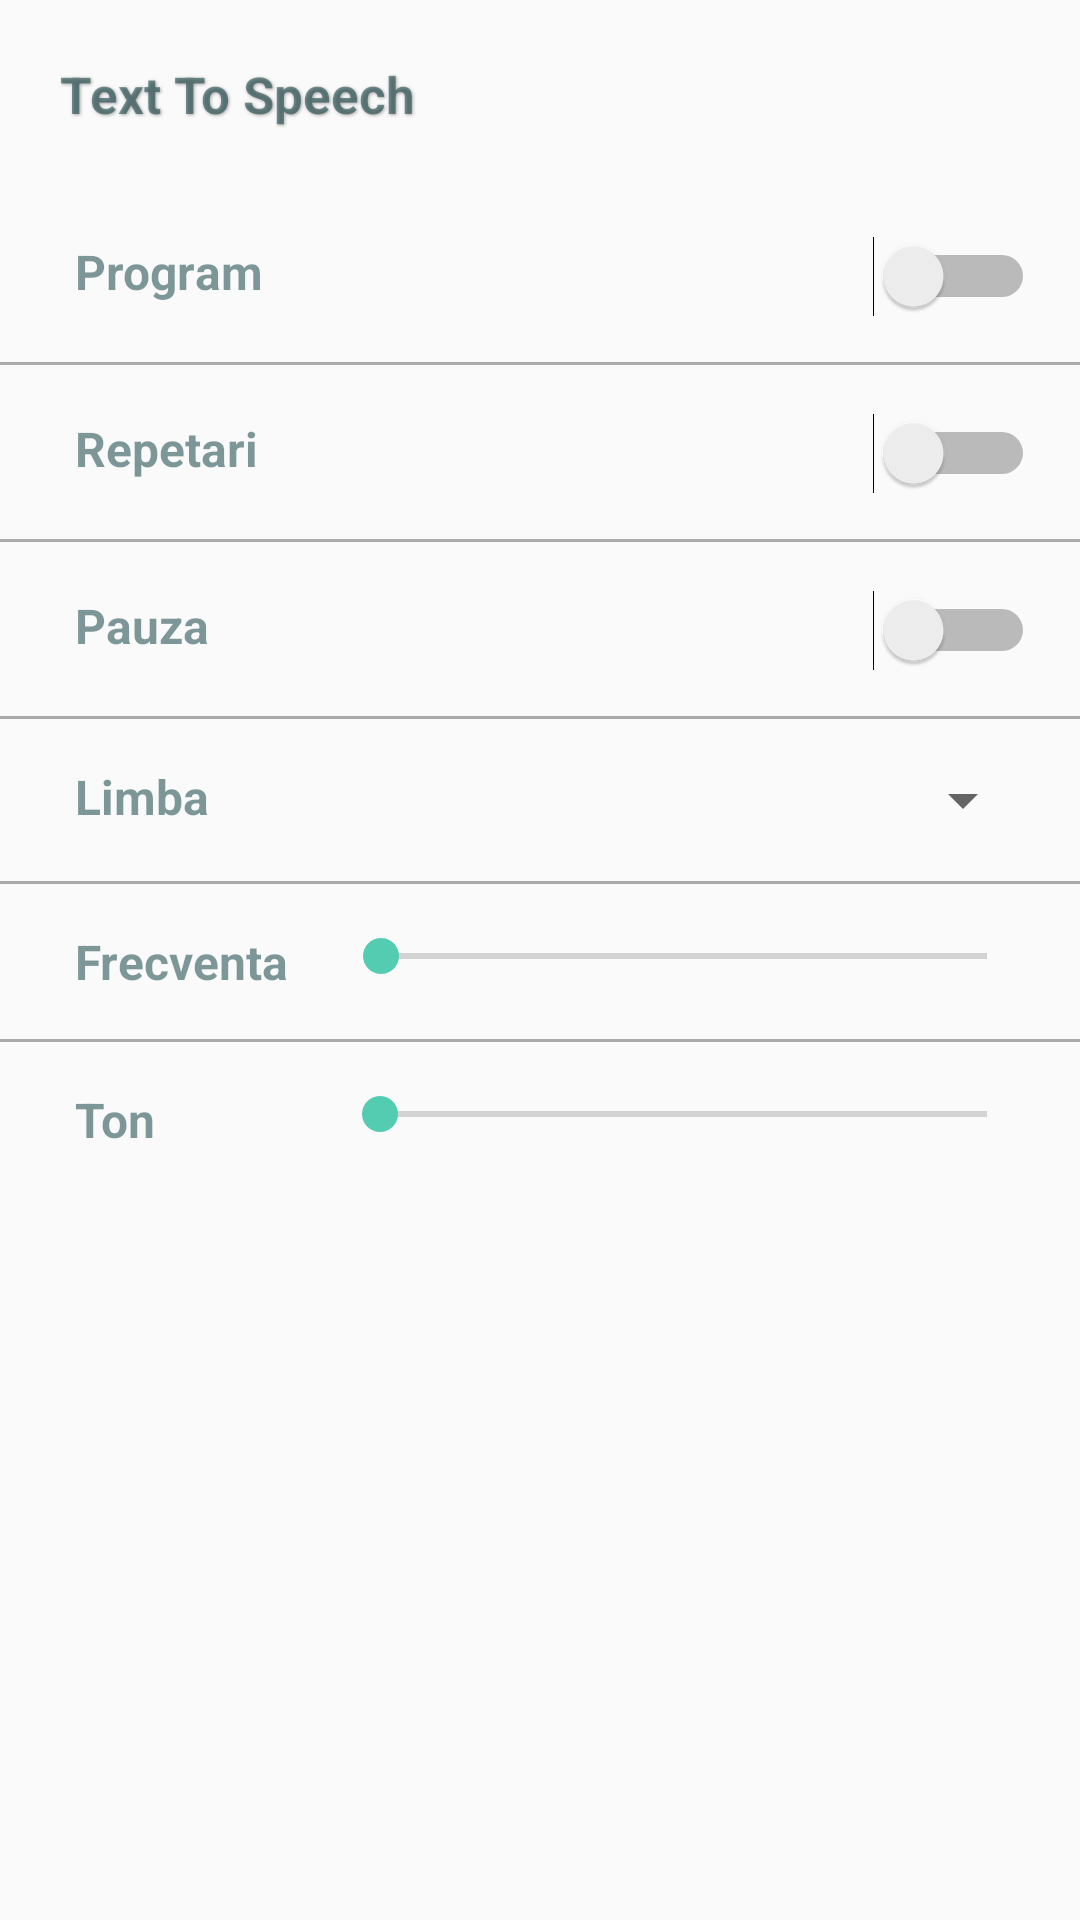

This screen was rendered from an Android layout file. Write that file and the resources it references.
<!-- AndroidManifest.xml: application theme AppTheme -->
<!-- res/layout/settings_fragment.xml -->
<?xml version="1.0" encoding="utf-8"?>
<LinearLayout xmlns:android="http://schemas.android.com/apk/res/android"
    android:layout_width="match_parent"
    android:layout_height="match_parent"
    android:orientation="vertical">

    <TextView
        android:layout_width="wrap_content"
        android:layout_height="wrap_content"
        android:layout_margin="20dp"
        android:text="@string/tts"
        android:textSize="17dp"
        android:textColor="@color/list_item_background"
        android:textStyle="bold"
        android:shadowColor="@android:color/darker_gray"
        android:shadowDx="1"
        android:shadowDy="1"
        android:shadowRadius="2" />

    
    <LinearLayout
        android:layout_width="match_parent"
        android:layout_height="wrap_content"
        android:layout_margin="15dp"
        android:orientation="horizontal">

        <TextView
            android:layout_width="wrap_content"
            android:layout_height="wrap_content"
            android:layout_marginStart="10dp"
            android:layout_marginEnd="15dp"
            android:text="@string/program_tts"
            android:textSize="16dp"
            android:textColor="@color/list_item_background"
            android:textStyle="bold"
            />

        <View android:layout_width="0dp"
            android:layout_height="0dp"
            android:layout_weight="1"/>

        <Switch
            android:id="@+id/programTTSSwitch"
            android:layout_width="wrap_content"
            android:layout_height="wrap_content"
            android:layout_marginTop="1dp" />
    </LinearLayout>

    <View android:layout_width="match_parent"
        android:layout_height="1dp"
        android:background="@android:color/darker_gray"/>

    
    <LinearLayout
        android:layout_width="match_parent"
        android:layout_height="wrap_content"
        android:layout_margin="15dp"
        android:orientation="horizontal">

        <TextView
            android:layout_width="wrap_content"
            android:layout_height="wrap_content"
            android:layout_marginStart="10dp"
            android:layout_marginEnd="15dp"
            android:text="@string/reps_tts"
            android:textSize="16dp"
            android:textColor="@color/list_item_background"
            android:textStyle="bold"/>

        <View android:layout_width="0dp"
            android:layout_height="0dp"
            android:layout_weight="1"/>

        <Switch
            android:id="@+id/repsTTSSwitch"
            android:layout_width="wrap_content"
            android:layout_height="wrap_content"
            android:layout_marginTop="1dp" />
    </LinearLayout>

    <View android:layout_width="match_parent"
        android:layout_height="1dp"
        android:background="@android:color/darker_gray"/>

    
    <LinearLayout
        android:layout_width="match_parent"
        android:layout_height="wrap_content"
        android:layout_margin="15dp"
        android:orientation="horizontal">

        <TextView
            android:layout_width="wrap_content"
            android:layout_height="wrap_content"
            android:layout_marginStart="10dp"
            android:layout_marginEnd="15dp"
            android:text="@string/break_text"
            android:textSize="16dp"
            android:textColor="@color/list_item_background"
            android:textStyle="bold"/>

        <View android:layout_width="0dp"
            android:layout_height="0dp"
            android:layout_weight="1"/>

        <Switch
            android:id="@+id/breakTTSSwitch"
            android:layout_width="wrap_content"
            android:layout_height="wrap_content"
            android:layout_marginTop="1dp" />
    </LinearLayout>

    <View android:layout_width="match_parent"
        android:layout_height="1dp"
        android:background="@android:color/darker_gray"/>

    
    <LinearLayout
        android:layout_width="match_parent"
        android:layout_height="wrap_content"
        android:layout_margin="15dp"
        android:orientation="horizontal">

        <TextView
            android:layout_width="wrap_content"
            android:layout_height="wrap_content"
            android:layout_marginStart="10dp"
            android:layout_marginEnd="15dp"
            android:text="@string/language"
            android:textSize="16dp"
            android:textColor="@color/list_item_background"
            android:textStyle="bold"/>

        <View android:layout_width="0dp"
            android:layout_height="0dp"
            android:layout_weight="1"/>

        <Spinner
            android:id="@+id/langSpinner"
            android:layout_width="wrap_content"
            android:layout_height="wrap_content" />
    </LinearLayout>

    <View android:layout_width="match_parent"
        android:layout_height="1dp"
        android:background="@android:color/darker_gray"/>

    
    <LinearLayout
        android:layout_width="match_parent"
        android:layout_height="wrap_content"
        android:layout_margin="15dp"
        android:orientation="horizontal">

        <TextView
            android:layout_width="wrap_content"
            android:layout_height="wrap_content"
            android:layout_marginStart="10dp"
            android:layout_marginEnd="15dp"
            android:text="@string/tts_frequence"
            android:textSize="16dp"
            android:textColor="@color/list_item_background"
            android:textStyle="bold" />

        <SeekBar
            android:id="@+id/frequenceBar"
            android:layout_width="match_parent"
            android:layout_height="wrap_content"
            android:max="10" />

    </LinearLayout>

    <View android:layout_width="match_parent"
        android:layout_height="1dp"
        android:background="@android:color/darker_gray"/>

    
    <LinearLayout
        android:layout_width="match_parent"
        android:layout_height="wrap_content"
        android:layout_margin="15dp"
        android:orientation="horizontal">

        <TextView
            android:layout_width="wrap_content"
            android:layout_height="wrap_content"
            android:layout_marginStart="10dp"
            android:layout_marginEnd="15dp"
            android:text="@string/pitch"
            android:textSize="16dp"
            android:textColor="@color/list_item_background"
            android:textStyle="bold"
            android:paddingRight="44dp"/>

        <SeekBar
            android:id="@+id/pitchBar"
            android:layout_width="match_parent"
            android:layout_height="wrap_content"
            android:max="10" />

    </LinearLayout>

</LinearLayout>
<!-- resources referenced by this layout -->
<resources>
  <color name="list_item_background">#80003133</color>
  <string name="break_text">Pauza</string>
  <string name="language">Limba</string>
  <string name="pitch">Ton</string>
  <string name="program_tts">Program</string>
  <string name="reps_tts">Repetari</string>
  <string name="tts">Text To Speech</string>
  <string name="tts_frequence">Frecventa</string>
  <style name="AppTheme" parent="Theme.AppCompat.Light.DarkActionBar">
          
          <item name="colorPrimary">@color/colorPrimary</item>
          <item name="colorPrimaryDark">@color/colorPrimaryDark</item>
          <item name="colorAccent">@color/colorAccent</item>
      </style>
  <color name="colorPrimary">#FF7A65</color>
  <color name="colorPrimaryDark">#CD5B45</color>
  <color name="colorAccent">#53CCB1</color>
</resources>
